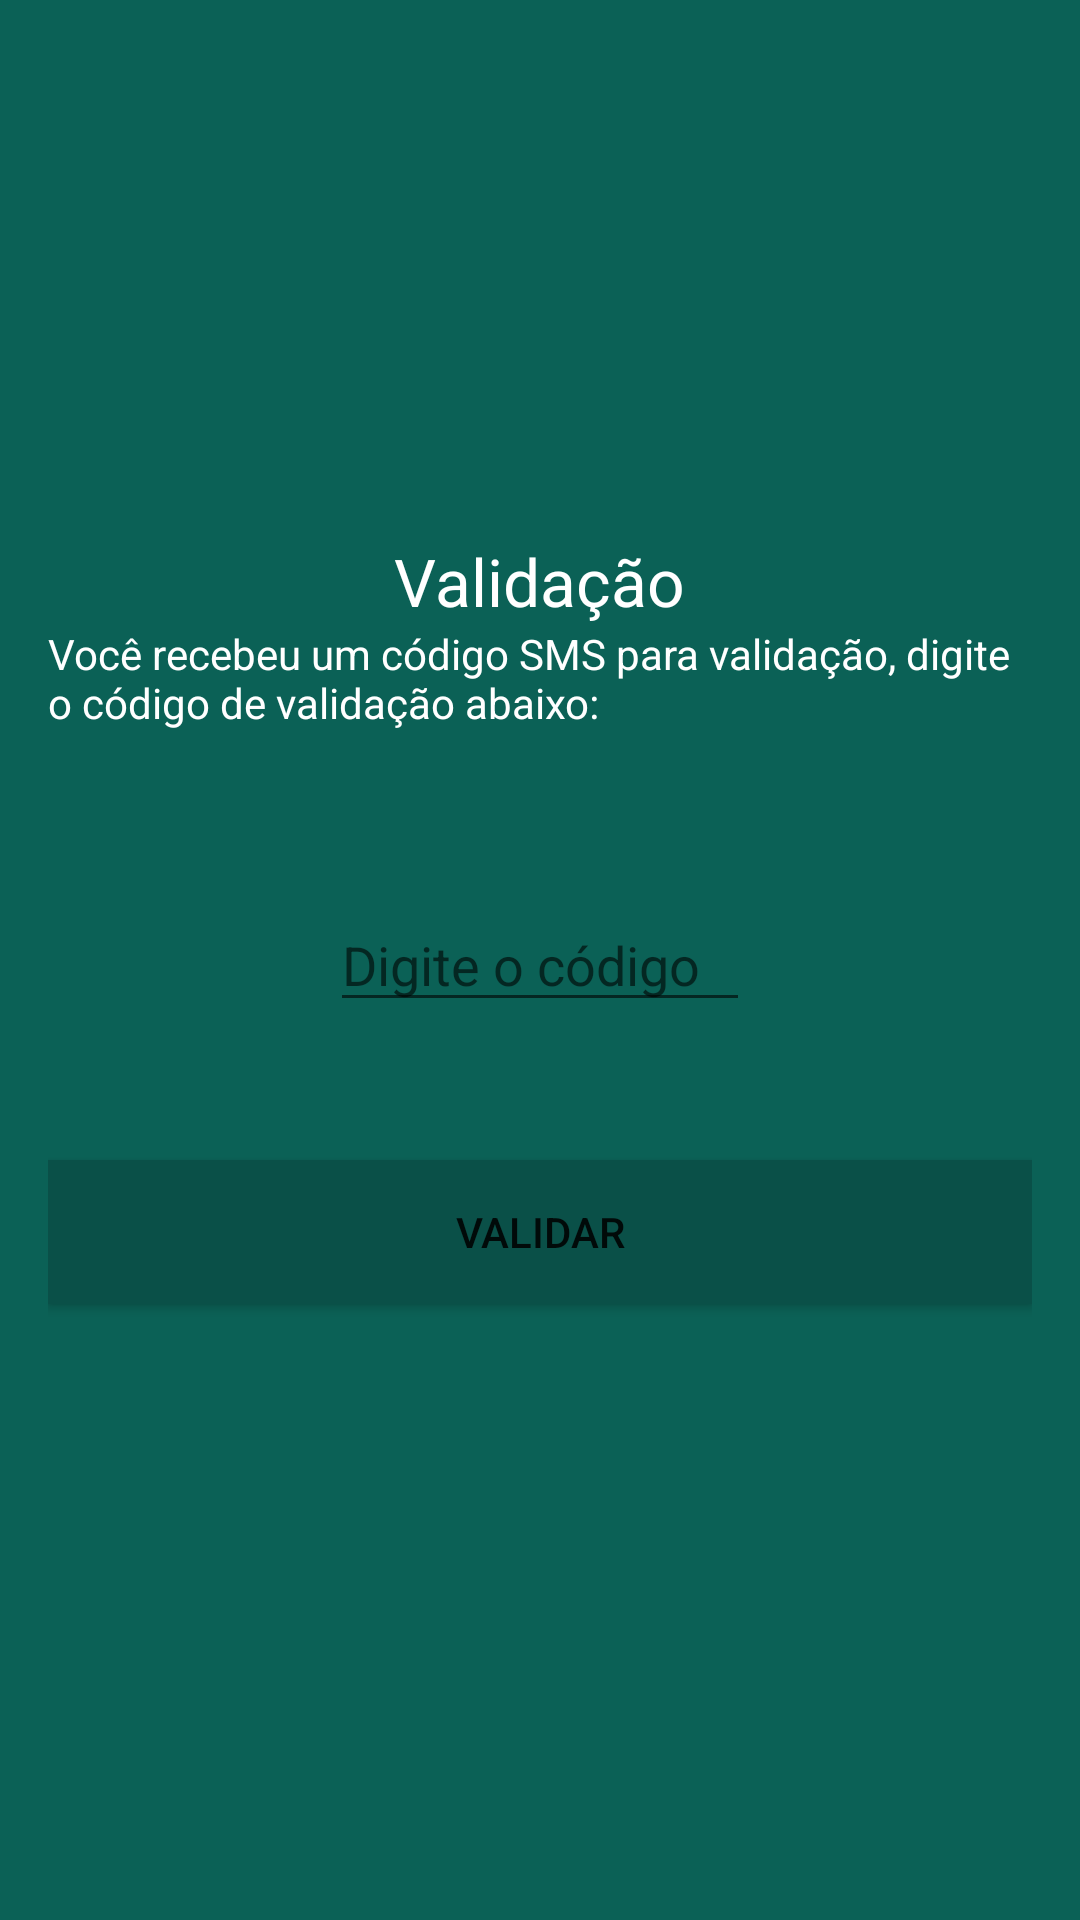

Android layout source for this screen:
<!-- AndroidManifest.xml: application theme AppTheme -->
<!-- res/layout/activity_validador.xml -->
<RelativeLayout xmlns:android="http://schemas.android.com/apk/res/android"
    xmlns:tools="http://schemas.android.com/tools" android:layout_width="match_parent"
    android:layout_height="match_parent" android:paddingLeft="@dimen/activity_horizontal_margin"
    android:paddingRight="@dimen/activity_horizontal_margin"
    android:paddingTop="@dimen/activity_vertical_margin"
    android:paddingBottom="@dimen/activity_vertical_margin"
    tools:context="whatsapp.cursoandroid.com.whatsapp.activity.ValidadorActivity"
    android:background="@color/colorPrimary">

    <ImageView
        android:layout_width="@dimen/largura_logo"
        android:layout_height="@dimen/altura_logo"
        android:id="@+id/imageView2"
        android:layout_alignParentTop="true"
        android:layout_centerHorizontal="true"
        android:background="@drawable/logo" />

    <TextView
        android:layout_width="wrap_content"
        android:layout_height="wrap_content"
        android:textAppearance="?android:attr/textAppearanceLarge"
        android:text="@string/texto_validacao"
        android:id="@+id/textView"
        android:layout_below="@+id/imageView2"
        android:layout_centerHorizontal="true"
        android:textColor="@color/textColorPrimary" />

    <TextView
        android:layout_width="wrap_content"
        android:layout_height="wrap_content"
        android:textAppearance="?android:attr/textAppearanceSmall"
        android:text="Você recebeu um código SMS para validação, digite o código de validação abaixo:"
        android:id="@+id/textView2"
        android:layout_below="@+id/textView"
        android:layout_alignParentLeft="true"
        android:layout_alignParentStart="true"
        android:textColor="@color/textColorPrimary" />

    <EditText
        android:layout_width="140dp"
        android:layout_height="wrap_content"
        android:inputType="number"
        android:ems="10"
        android:id="@+id/edit_cod_validacaoID"
        android:layout_centerVertical="true"
        android:layout_centerHorizontal="true"
        android:hint="Digite o código"
        android:textColor="@color/textColorPrimary" />

    <Button
        android:layout_width="fill_parent"
        android:layout_height="wrap_content"
        android:text="@string/botao_validar"
        android:id="@+id/botao_validarID"
        android:layout_below="@+id/edit_cod_validacaoID"
        android:layout_alignParentLeft="true"
        android:layout_alignParentStart="true"
        android:layout_marginTop="46dp"
        android:background="@color/colorPrimaryDark" />
</RelativeLayout>
<!-- resources referenced by this layout -->
<resources>
  <color name="colorPrimary">#0b6156</color>
  <color name="colorPrimaryDark">#0a5048</color>
  <color name="textColorPrimary">#FFFFFF</color>
  <dimen name="activity_horizontal_margin">16dp</dimen>
  <dimen name="activity_vertical_margin">16dp</dimen>
  <dimen name="altura_logo">163dp</dimen>
  <dimen name="largura_logo">200dp</dimen>
  <string name="botao_validar">Validar</string>
  <string name="texto_validacao">Validação</string>
  <style name="AppTheme" parent="Theme.AppCompat.Light.DarkActionBar">
          
          <item name="windowNoTitle">true</item>
          <item name="windowActionBar">false</item>
          <item name="colorPrimaryDark">@color/colorPrimaryDark</item>
          <item name="colorPrimary">@color/colorPrimary</item>
      </style>
</resources>
